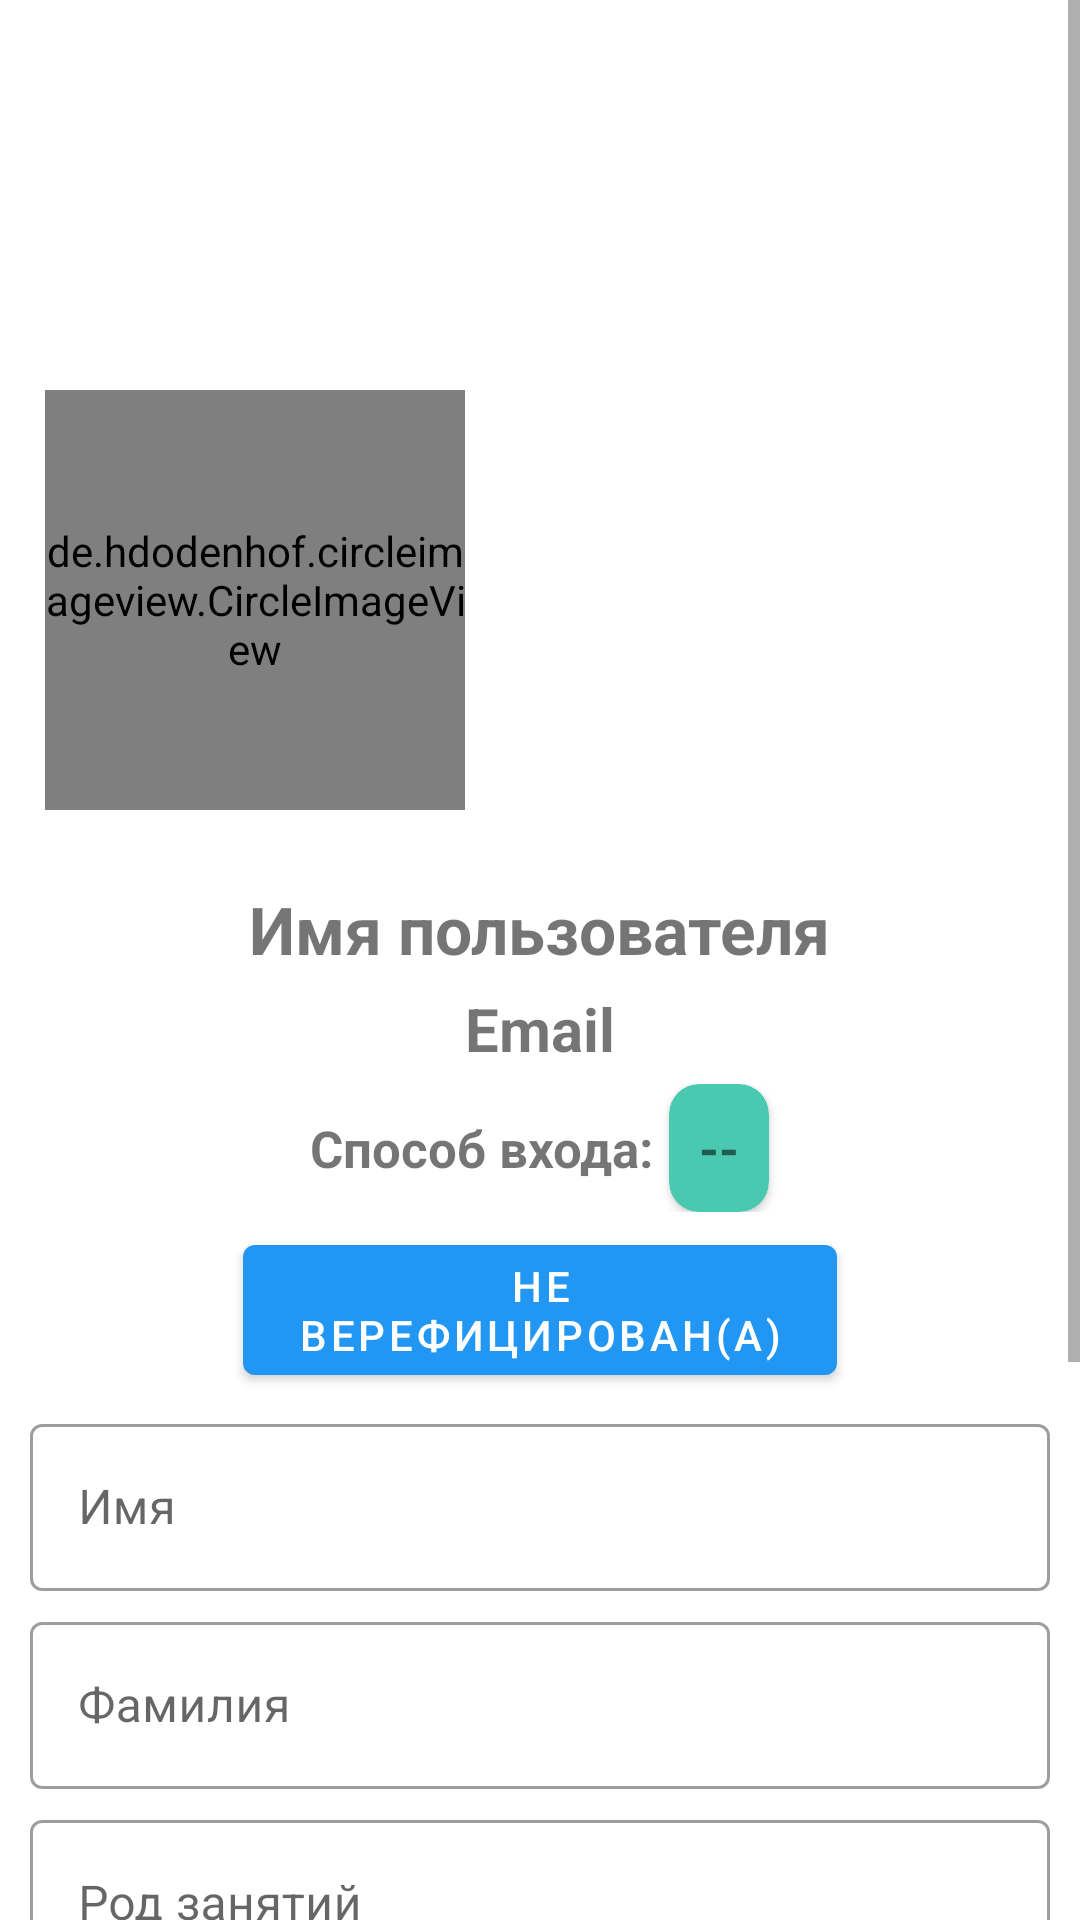

This screen was rendered from an Android layout file. Write that file and the resources it references.
<!-- AndroidManifest.xml: application theme Theme.ProyectoChatAppKotlin -->
<!-- res/layout/activity_perfil.xml -->
<?xml version="1.0" encoding="utf-8"?>
<ScrollView
    xmlns:android="http://schemas.android.com/apk/res/android"
    xmlns:app="http://schemas.android.com/apk/res-auto"
    xmlns:tools="http://schemas.android.com/tools"
    android:layout_width="match_parent"
    android:layout_height="match_parent"
    tools:context=".Perfil.PerfilActivity">

    <LinearLayout
        android:layout_width="match_parent"
        android:layout_height="wrap_content"
        android:orientation="vertical">

        <RelativeLayout
            android:layout_width="match_parent"
            android:layout_height="wrap_content"
            android:gravity="center">

            
            <ImageView
                android:scaleType="centerCrop"
                android:src="@drawable/imagen_portada"
                android:layout_width="match_parent"
                android:layout_height="220dp"/>

            
            <de.hdodenhof.circleimageview.CircleImageView
                android:id="@+id/P_imagen"
                android:src="@drawable/imagen_usuario_visitado"
                android:layout_marginTop="130dp"
                android:layout_marginStart="15dp"
                android:scaleType="centerCrop"
                android:layout_width="140dp"
                android:layout_height="140dp"/>

            
            <ImageView
                android:id="@+id/Editar_imagen"
                android:layout_marginStart="130dp"
                android:layout_marginTop="230dp"
                android:src="@drawable/editar_imagen_perfil"
                android:layout_width="50dp"
                android:layout_height="50dp"/>

        </RelativeLayout>

        <LinearLayout
            android:layout_width="match_parent"
            android:layout_height="wrap_content"
            android:orientation="vertical"
            android:padding="10dp">

            
            <TextView
                android:id="@+id/P_n_usuario"
                android:textSize="22sp"
                android:textStyle="bold"
                android:layout_gravity="center"
                android:text="@string/P_n_usuario"
                android:layout_marginTop="5dp"
                android:layout_width="wrap_content"
                android:layout_height="wrap_content"/>

            
            <TextView
                android:id="@+id/P_email"
                android:textSize="20sp"
                android:textStyle="bold"
                android:layout_gravity="center"
                android:text="@string/P_email"
                android:layout_marginTop="5dp"
                android:layout_width="wrap_content"
                android:layout_height="wrap_content"/>

            
            <androidx.appcompat.widget.LinearLayoutCompat
                android:layout_width="match_parent"
                android:layout_height="wrap_content"
                android:orientation="horizontal"
                android:layout_marginTop="5dp"
                android:gravity="center">

                <TextView
                    android:text="@string/P_proveedor_txt"
                    android:textSize="17sp"
                    android:textStyle="bold"
                    android:layout_width="wrap_content"
                    android:layout_height="wrap_content"/>

                <androidx.cardview.widget.CardView
                    android:layout_width="wrap_content"
                    android:layout_height="wrap_content"
                    android:padding="0.5dp"
                    android:backgroundTint="#48C9B0"
                    android:layout_marginStart="5dp"
                    app:cardCornerRadius="10dp">

                    <TextView
                        android:id="@+id/P_proveedor"
                        android:text="@string/P_proveedor"
                        android:textSize="17sp"
                        android:padding="10dp"
                        android:textStyle="bold"
                        android:layout_width="wrap_content"
                        android:layout_height="wrap_content"/>


                </androidx.cardview.widget.CardView>


            </androidx.appcompat.widget.LinearLayoutCompat>

            <com.google.android.material.button.MaterialButton
                android:id="@+id/Btn_verificar"
                android:layout_width="198dp"
                android:layout_height="wrap_content"
                android:layout_gravity="center"
                android:layout_marginTop="5dp"
                android:text="@string/Btn_verificar" />

            
            <com.google.android.material.textfield.TextInputLayout
                android:layout_width="match_parent"
                android:layout_height="wrap_content"
                android:layout_marginTop="5dp"
                style="@style/Widget.MaterialComponents.TextInputLayout.OutlinedBox">


                <EditText
                    android:id="@+id/P_nombres"
                    android:hint="@string/P_nombres"
                    android:inputType="textPersonName|textCapWords"
                    android:layout_width="match_parent"
                    android:layout_height="wrap_content"/>

            </com.google.android.material.textfield.TextInputLayout>

            
            <com.google.android.material.textfield.TextInputLayout
                android:layout_width="match_parent"
                android:layout_height="wrap_content"
                android:layout_marginTop="5dp"
                style="@style/Widget.MaterialComponents.TextInputLayout.OutlinedBox">

                <EditText
                    android:id="@+id/P_apellidos"
                    android:hint="@string/P_apellidos"
                    android:inputType="textPersonName|textCapWords"
                    android:layout_width="match_parent"
                    android:layout_height="wrap_content"/>

            </com.google.android.material.textfield.TextInputLayout>

            
            <com.google.android.material.textfield.TextInputLayout
                android:layout_width="match_parent"
                android:layout_height="wrap_content"
                android:layout_marginTop="5dp"
                style="@style/Widget.MaterialComponents.TextInputLayout.OutlinedBox">

                <EditText
                    android:id="@+id/P_profesion"
                    android:hint="@string/P_profesion"
                    android:inputType="textCapWords"
                    android:layout_width="match_parent"
                    android:layout_height="wrap_content"/>

            </com.google.android.material.textfield.TextInputLayout>

            
            <com.google.android.material.textfield.TextInputLayout
                android:layout_width="match_parent"
                android:layout_height="wrap_content"
                android:layout_marginTop="5dp"
                style="@style/Widget.MaterialComponents.TextInputLayout.OutlinedBox">

                <EditText
                    android:id="@+id/P_domicilio"
                    android:hint="@string/P_domicilio"
                    android:inputType="textCapWords"
                    android:layout_width="match_parent"
                    android:layout_height="wrap_content"/>

            </com.google.android.material.textfield.TextInputLayout>

            
            <com.google.android.material.textfield.TextInputLayout
                android:layout_width="match_parent"
                android:layout_height="wrap_content"
                android:layout_marginTop="5dp"
                style="@style/Widget.MaterialComponents.TextInputLayout.OutlinedBox">

                <EditText
                    android:id="@+id/P_edad"
                    android:hint="@string/P_edad"
                    android:inputType="number"
                    android:layout_width="match_parent"
                    android:layout_height="wrap_content"/>

            </com.google.android.material.textfield.TextInputLayout>

            
            <androidx.appcompat.widget.LinearLayoutCompat
                android:layout_width="match_parent"
                android:layout_height="wrap_content"
                android:orientation="horizontal"
                android:layout_marginTop="5dp">

                <TextView
                    android:id="@+id/P_telefono"
                    android:text="@string/P_telefono"
                    android:textSize="18sp"
                    android:layout_gravity="center"
                    android:layout_width="150dp"
                    android:layout_height="wrap_content"/>

                <androidx.appcompat.widget.AppCompatImageView
                    android:id="@+id/Editar_Telefono"
                    android:src="@drawable/telefono"
                    android:layout_marginStart="15dp"
                    android:layout_width="35dp"
                    android:layout_height="35dp"/>

            </androidx.appcompat.widget.LinearLayoutCompat>


            
            <Button
                android:id="@+id/Btn_Guardar"
                android:layout_width="176dp"
                android:layout_height="wrap_content"
                android:layout_gravity="center"
                android:layout_marginTop="10dp"
                android:text="@string/Btn_Guardar"
                app:icon="@drawable/ic_guardar_informacion" />

        </LinearLayout>

    </LinearLayout>

</ScrollView>
<!-- resources referenced by this layout -->
<resources>
  <string name="Btn_Guardar">Сохранить</string>
  <string name="Btn_verificar">Не верефицирован(а)</string>
  <string name="P_apellidos">Фамилия</string>
  <string name="P_domicilio">Адрес</string>
  <string name="P_edad">Возраст</string>
  <string name="P_email">Email</string>
  <string name="P_n_usuario">Имя пользователя</string>
  <string name="P_nombres">Имя</string>
  <string name="P_profesion">Род занятий</string>
  <string name="P_proveedor"> -- </string>
  <string name="P_proveedor_txt">Способ входа: </string>
  <string name="P_telefono">Номер телефона</string>
  <style name="Theme.ProyectoChatAppKotlin" parent="Theme.MaterialComponents.DayNight.NoActionBar">
          
          <item name="colorPrimary">@color/purple_500</item>
          <item name="colorPrimaryVariant">@color/purple_700</item>
          <item name="colorOnPrimary">@color/white</item>
          
          <item name="colorSecondary">@color/teal_200</item>
          <item name="colorSecondaryVariant">@color/teal_700</item>
          <item name="colorOnSecondary">@color/black</item>
          
          <item name="android:statusBarColor">?attr/colorPrimaryVariant</item>
          
      </style>
  <color name="purple_500">#2196F3</color>
  <color name="purple_700">#1565C0</color>
  <color name="white">#FFFFFFFF</color>
  <color name="teal_200">#FF03DAC5</color>
  <color name="teal_700">#FF018786</color>
  <color name="black">#FF000000</color>
</resources>
